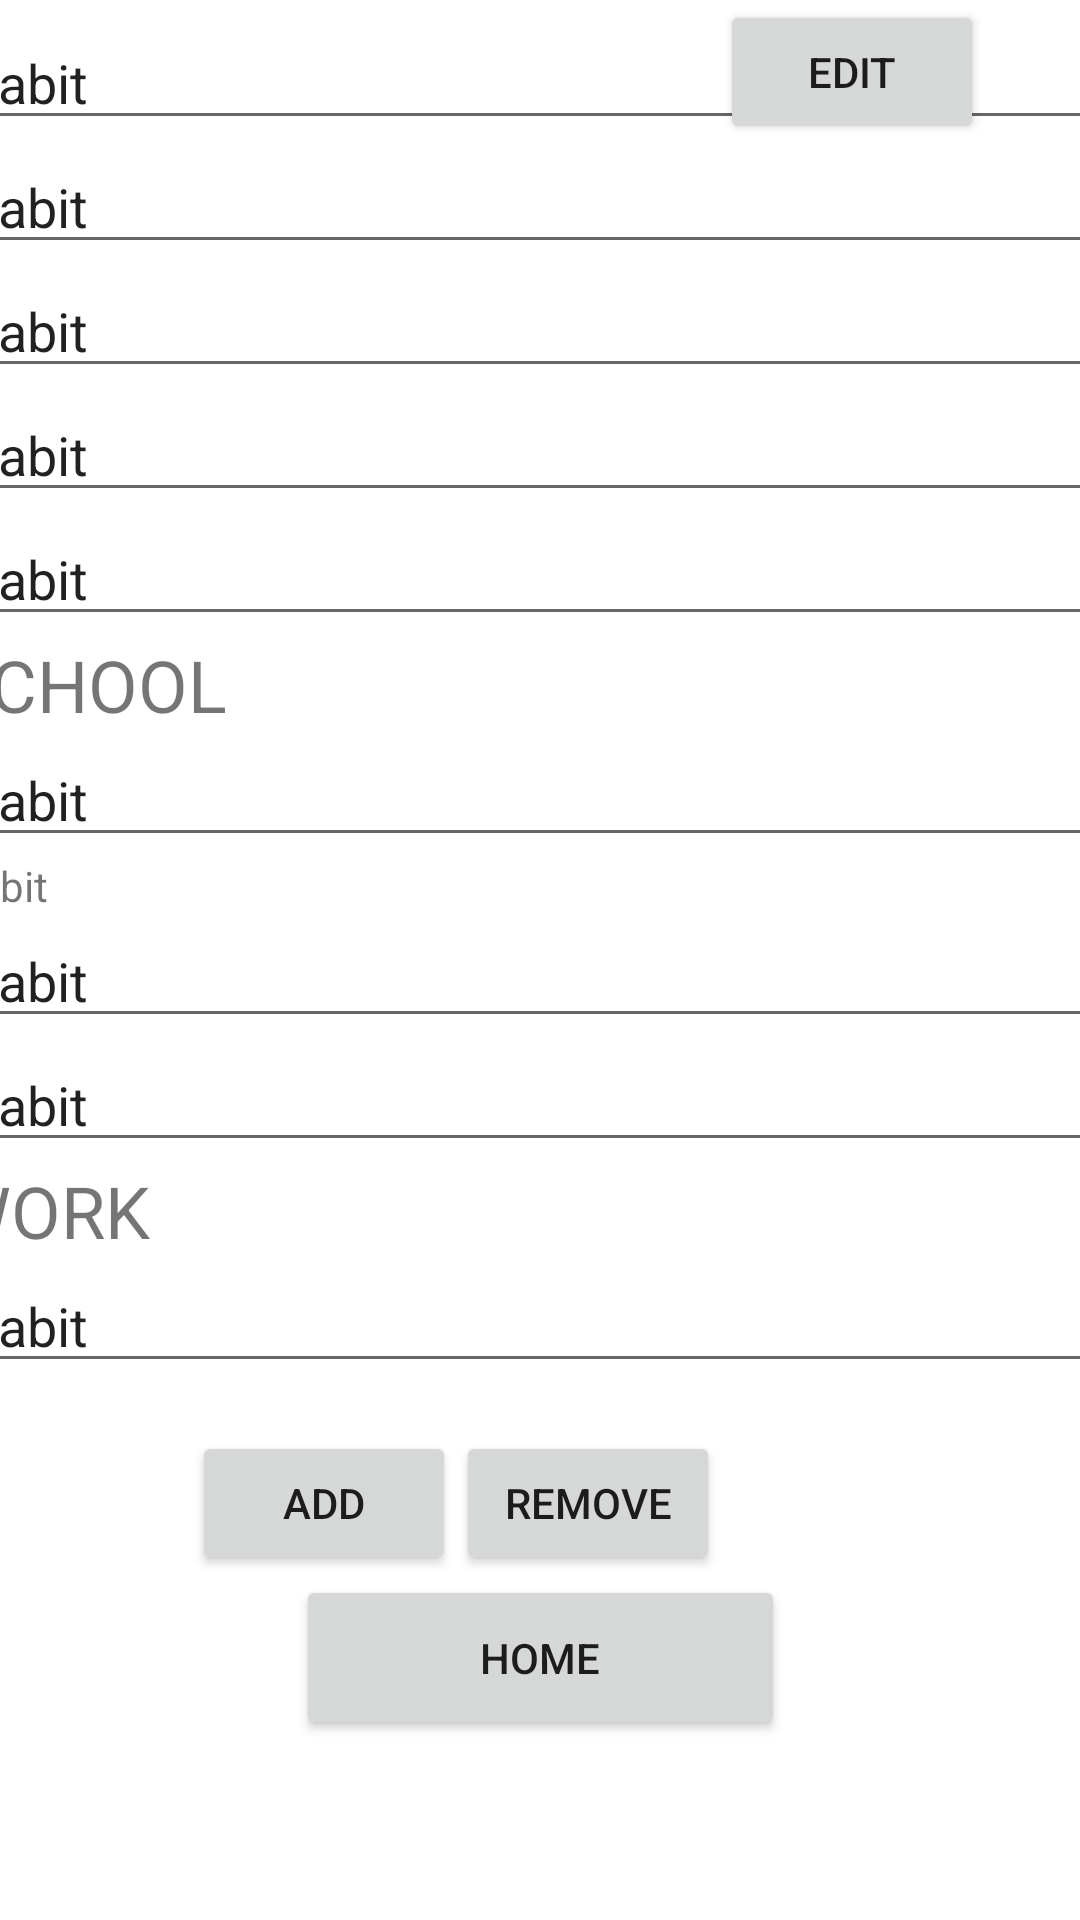

Write the Android layout XML for this screen, with the resource values it uses.
<!-- AndroidManifest.xml: application theme Theme.AndroidProgrammingSemesterProject -->
<!-- res/layout/activity_habbits.xml -->
<?xml version="1.0" encoding="utf-8"?>
<androidx.constraintlayout.widget.ConstraintLayout xmlns:android="http://schemas.android.com/apk/res/android"
    xmlns:app="http://schemas.android.com/apk/res-auto"
    xmlns:tools="http://schemas.android.com/tools"
    android:layout_width="match_parent"
    android:layout_height="match_parent"
    tools:context=".HabbitsActivity">

    <Button
        android:id="@+id/button2"
        android:layout_width="wrap_content"
        android:layout_height="wrap_content"
        android:layout_marginStart="64dp"
        android:text="Add"
        app:layout_constraintBottom_toTopOf="@+id/button7"
        app:layout_constraintStart_toStartOf="parent" />

    <Button
        android:id="@+id/button6"
        android:layout_width="wrap_content"
        android:layout_height="wrap_content"
        android:text="remove"
        app:layout_constraintBottom_toTopOf="@+id/button7"
        app:layout_constraintStart_toEndOf="@+id/button2" />

    <Button
        android:id="@+id/button7"
        android:layout_width="163dp"
        android:layout_height="55dp"
        android:layout_marginBottom="60dp"
        android:text="Home"
        app:layout_constraintBottom_toBottomOf="parent"
        app:layout_constraintEnd_toEndOf="parent"
        app:layout_constraintStart_toStartOf="parent" />

    <Button
        android:id="@+id/button10"
        android:layout_width="wrap_content"
        android:layout_height="wrap_content"
        android:layout_marginEnd="68dp"
        android:text="Edit"
        app:layout_constraintEnd_toEndOf="parent"
        app:layout_constraintHorizontal_bias="0.0"
        app:layout_constraintStart_toEndOf="@+id/button6"
        tools:layout_editor_absoluteY="568dp" />

    <ScrollView
        android:layout_width="396dp"
        android:layout_height="532dp"
        app:layout_constraintBottom_toTopOf="@+id/button6"
        app:layout_constraintEnd_toEndOf="parent"
        app:layout_constraintStart_toStartOf="parent"
        app:layout_constraintTop_toTopOf="parent">

        <LinearLayout
            android:layout_width="match_parent"
            android:layout_height="wrap_content"
            android:orientation="vertical">

            <TextView
                android:id="@+id/textView2"
                android:layout_width="match_parent"
                android:layout_height="wrap_content"
                android:text="HEALTH"
                android:textSize="24sp" />

            <EditText
                android:id="@+id/editTextTextPersonName5"
                android:layout_width="match_parent"
                android:layout_height="wrap_content"
                android:ems="10"
                android:inputType="textPersonName"
                android:text="Habit" />

            <EditText
                android:id="@+id/editTextTextPersonName6"
                android:layout_width="match_parent"
                android:layout_height="wrap_content"
                android:ems="10"
                android:inputType="textPersonName"
                android:text="Habit" />

            <EditText
                android:id="@+id/editTextTextPersonName7"
                android:layout_width="match_parent"
                android:layout_height="wrap_content"
                android:ems="10"
                android:inputType="textPersonName"
                android:text="Habit" />

            <EditText
                android:id="@+id/editTextTextPersonName8"
                android:layout_width="match_parent"
                android:layout_height="wrap_content"
                android:ems="10"
                android:inputType="textPersonName"
                android:text="Habit" />

            <EditText
                android:id="@+id/editTextTextPersonName9"
                android:layout_width="match_parent"
                android:layout_height="wrap_content"
                android:ems="10"
                android:inputType="textPersonName"
                android:text="Habit" />

            <TextView
                android:id="@+id/textView4"
                android:layout_width="match_parent"
                android:layout_height="wrap_content"
                android:text="SCHOOL"
                android:textSize="24sp" />

            <EditText
                android:id="@+id/editTextTextPersonName11"
                android:layout_width="match_parent"
                android:layout_height="wrap_content"
                android:ems="10"
                android:inputType="textPersonName"
                android:text="Habit" />

            <TextView
                android:id="@+id/editTextTextPersonName13"
                android:layout_width="match_parent"
                android:layout_height="wrap_content"
                android:ems="10"
                android:inputType="textPersonName"
                android:text="Habit" />

            <EditText
                android:id="@+id/editTextTextPersonName15"
                android:layout_width="match_parent"
                android:layout_height="wrap_content"
                android:ems="10"
                android:inputType="textPersonName"
                android:text="Habit" />

            <EditText
                android:id="@+id/editTextTextPersonName20"
                android:layout_width="match_parent"
                android:layout_height="wrap_content"
                android:ems="10"
                android:inputType="textPersonName"
                android:text="Habit" />

            <TextView
                android:id="@+id/textView5"
                android:layout_width="match_parent"
                android:layout_height="wrap_content"
                android:text="WORK"
                android:textSize="24sp" />

            <EditText
                android:id="@+id/editTextTextPersonName16"
                android:layout_width="match_parent"
                android:layout_height="wrap_content"
                android:ems="10"
                android:inputType="textPersonName"
                android:text="Habit" />

        </LinearLayout>
    </ScrollView>

</androidx.constraintlayout.widget.ConstraintLayout>
<!-- resources referenced by this layout -->
<resources>
  <style name="Theme.AndroidProgrammingSemesterProject" parent="Theme.MaterialComponents.DayNight.DarkActionBar">
          
          <item name="colorPrimary">@color/purple_500</item>
          <item name="colorPrimaryVariant">@color/purple_700</item>
          <item name="colorOnPrimary">@color/white</item>
          
          <item name="colorSecondary">@color/teal_200</item>
          <item name="colorSecondaryVariant">@color/teal_700</item>
          <item name="colorOnSecondary">@color/black</item>
          
          <item name="android:statusBarColor" tools:targetApi="l">?attr/colorPrimaryVariant</item>
          
      </style>
  <!-- not gathered from this repository: default colours our renderer supplied (Android Studio template values) -->
  <color name="purple_500">#FF6200EE</color>
  <color name="purple_700">#FF3700B3</color>
  <color name="teal_200">#FF03DAC5</color>
  <color name="teal_700">#FF018786</color>
  <color name="black">#FF000000</color>
  <color name="white">#FFFFFFFF</color>
</resources>
